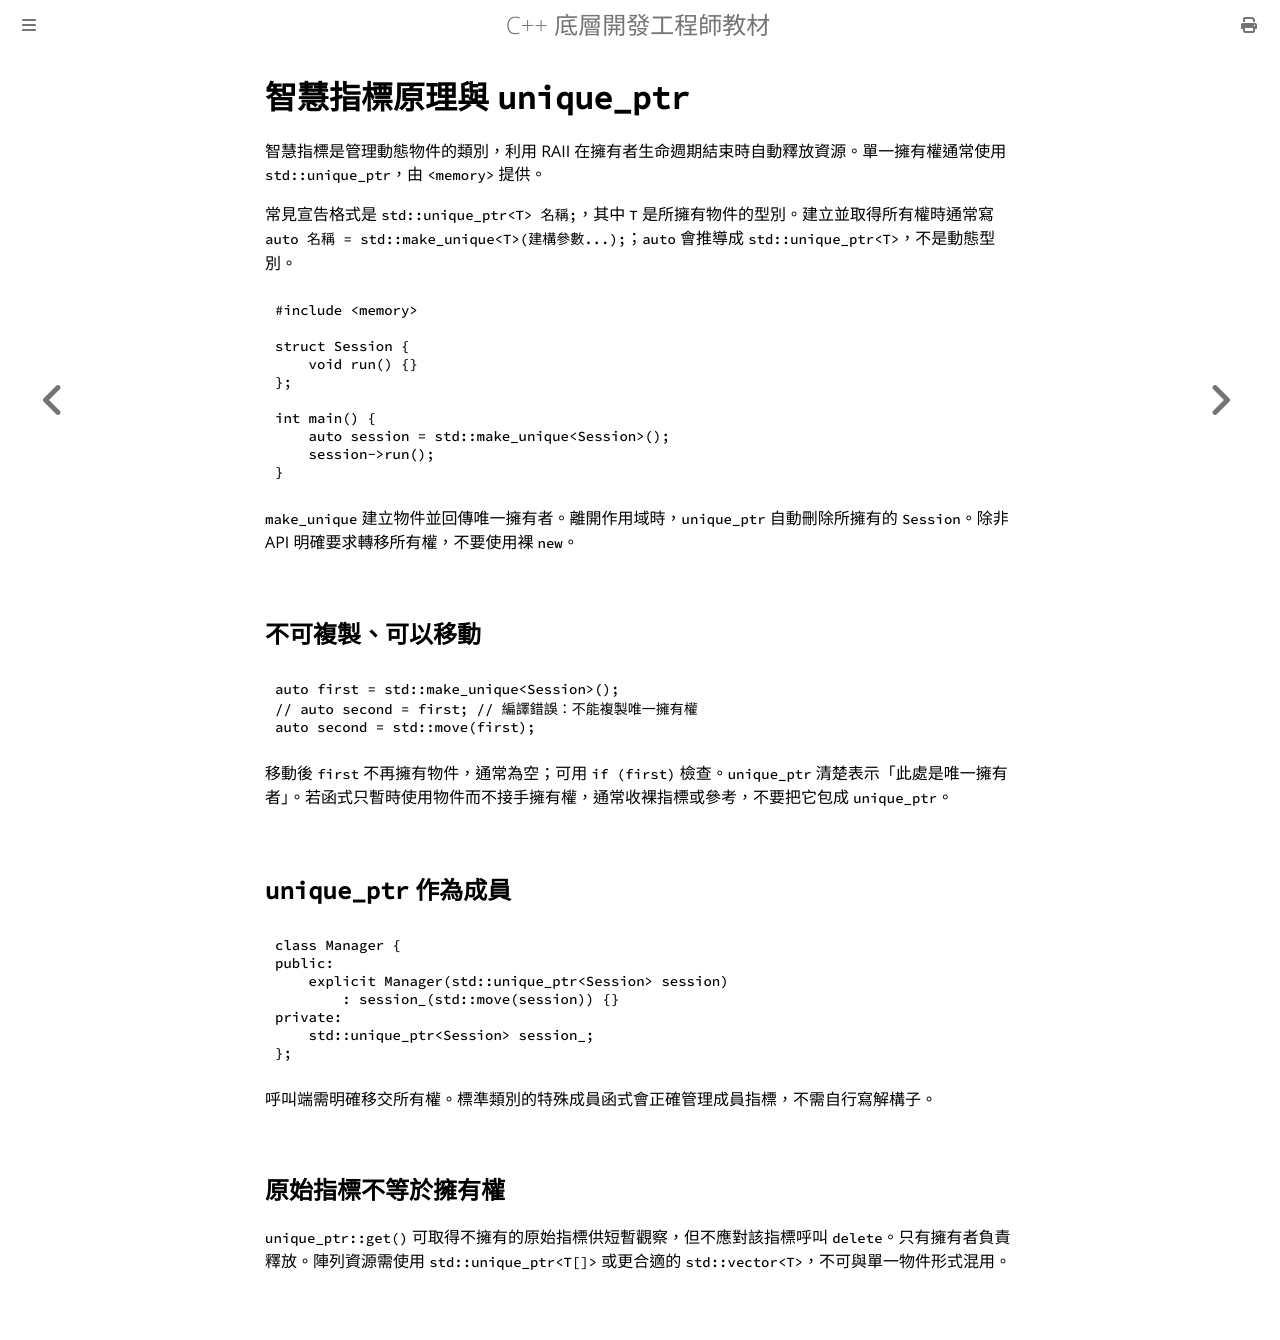

repository: haotingjet-cpu/learn-cpp · page: chapter_8/section_5.html · generator: mdbook

# 智慧指標原理與 `unique_ptr`

智慧指標是管理動態物件的類別，利用 RAII 在擁有者生命週期結束時自動釋放資源。單一擁有權通常使用 `std::unique_ptr`，由 `<memory>` 提供。

常見宣告格式是 `std::unique_ptr<T> 名稱;`，其中 `T` 是所擁有物件的型別。建立並取得所有權時通常寫 `auto 名稱 = std::make_unique<T>(建構參數...);`；`auto` 會推導成 `std::unique_ptr<T>`，不是動態型別。

```cpp
#include <memory>

struct Session {
    void run() {}
};

int main() {
    auto session = std::make_unique<Session>();
    session->run();
}
```

`make_unique` 建立物件並回傳唯一擁有者。離開作用域時，`unique_ptr` 自動刪除所擁有的 `Session`。除非 API 明確要求轉移所有權，不要使用裸 `new`。

## 不可複製、可以移動

```cpp
auto first = std::make_unique<Session>();
// auto second = first; // 編譯錯誤：不能複製唯一擁有權
auto second = std::move(first);
```

移動後 `first` 不再擁有物件，通常為空；可用 `if (first)` 檢查。`unique_ptr` 清楚表示「此處是唯一擁有者」。若函式只暫時使用物件而不接手擁有權，通常收裸指標或參考，不要把它包成 `unique_ptr`。

## `unique_ptr` 作為成員

```cpp
class Manager {
public:
    explicit Manager(std::unique_ptr<Session> session)
        : session_(std::move(session)) {}
private:
    std::unique_ptr<Session> session_;
};
```

呼叫端需明確移交所有權。標準類別的特殊成員函式會正確管理成員指標，不需自行寫解構子。

## 原始指標不等於擁有權

`unique_ptr::get()` 可取得不擁有的原始指標供短暫觀察，但不應對該指標呼叫 `delete`。只有擁有者負責釋放。陣列資源需使用 `std::unique_ptr<T[]>` 或更合適的 `std::vector<T>`，不可與單一物件形式混用。
